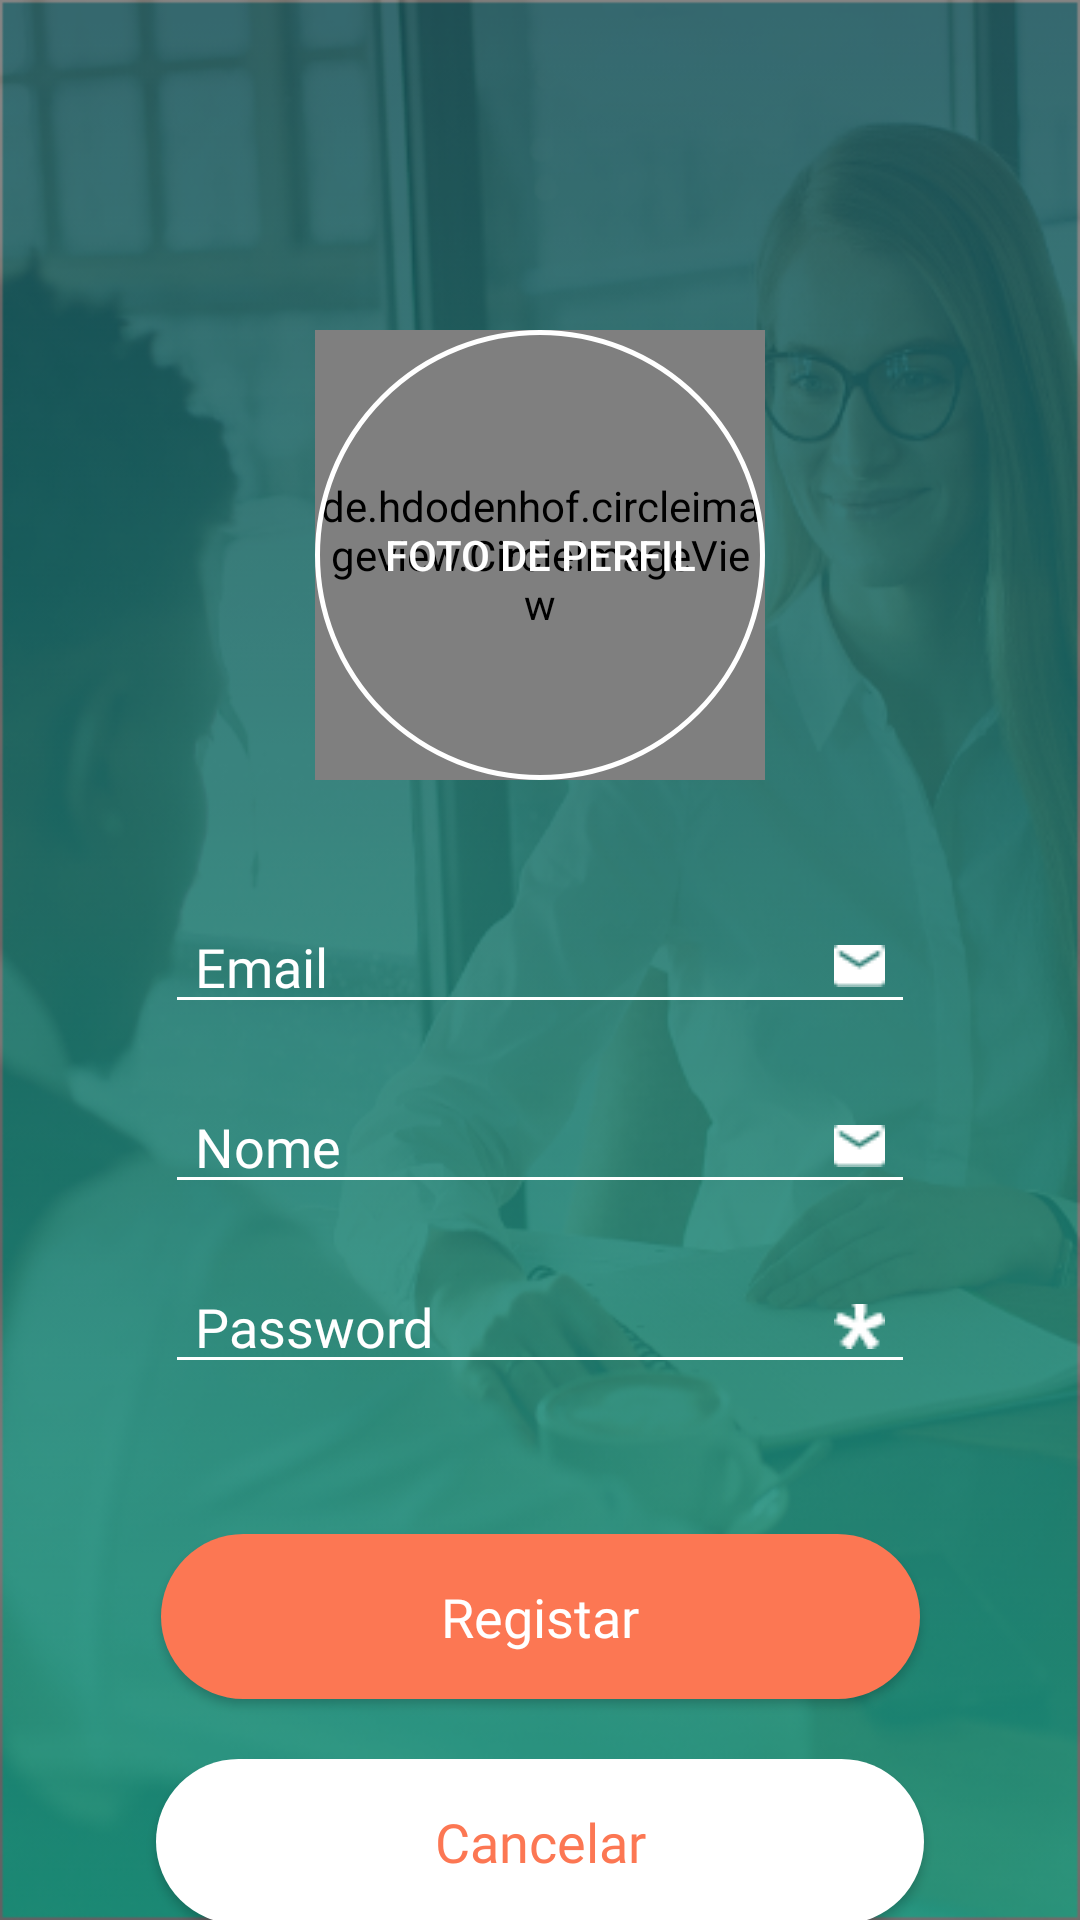

Here is an Android app screen rendered from its layout file. Give the layout XML and the strings, colors and styles it references.
<!-- AndroidManifest.xml: application theme AppTheme -->
<!-- res/layout/activity_sign_up.xml -->
<?xml version="1.0" encoding="utf-8"?>
<androidx.constraintlayout.widget.ConstraintLayout xmlns:android="http://schemas.android.com/apk/res/android"
    xmlns:app="http://schemas.android.com/apk/res-auto"
    xmlns:tools="http://schemas.android.com/tools"
    android:layout_width="match_parent"
    android:layout_height="match_parent"
    android:background="@drawable/login_screen"
    tools:context=".SignUpActivity">

    <EditText
        android:id="@+id/emailInp"
        android:layout_width="250dp"
        android:layout_height="wrap_content"
        android:layout_marginTop="300dp"
        android:drawableRight="@drawable/ic_markunread_24px"
        android:fontFamily="@font/montserrat_medium"
        android:hint="Email"
        android:inputType="textWebEmailAddress"
        android:paddingLeft="10dp"
        android:paddingRight="10dp"
        android:textColor="#FFFFFF"
        android:textColorHighlight="#FFFFFF"
        android:textColorHint="#FFFFFF"
        android:textSize="18sp"
        app:backgroundTint="#FFF"
        app:layout_constraintEnd_toEndOf="parent"
        app:layout_constraintHorizontal_bias="0.5"
        app:layout_constraintStart_toStartOf="parent"
        app:layout_constraintTop_toTopOf="parent"></EditText>
    <EditText
        android:id="@+id/nameInp"
        android:layout_width="250dp"
        android:layout_height="wrap_content"
        android:layout_marginTop="60dp"
        android:fontFamily="@font/montserrat_medium"
        android:hint="Nome"
        android:textColor="#FFFFFF"
        android:textColorHighlight="#FFFFFF"
        android:textColorHint="#FFFFFF"
        android:textSize="18sp"
        android:drawableRight="@drawable/ic_markunread_24px"
        android:paddingLeft="10dp"
        android:paddingRight="10dp"
        app:backgroundTint="#FFF"
        app:layout_constraintEnd_toEndOf="parent"
        app:layout_constraintHorizontal_bias="0.5"
        app:layout_constraintStart_toStartOf="parent"
        app:layout_constraintTop_toTopOf="@id/emailInp"></EditText>
    <EditText
        android:id="@+id/pwInp"
        android:layout_width="250dp"
        android:layout_height="wrap_content"
        android:layout_marginTop="60dp"
        android:drawableRight="@drawable/ativo1"
        android:fontFamily="@font/montserrat_medium"
        android:hint="Password"
        android:inputType="textWebPassword"
        android:paddingLeft="10dp"
        android:paddingRight="10dp"
        android:textColor="#FFFFFF"
        android:textColorHighlight="#FFFFFF"
        android:textColorHint="#FFFFFF"
        android:textSize="18sp"
        app:backgroundTint="#FFF"
        app:layout_constraintEnd_toEndOf="parent"
        app:layout_constraintHorizontal_bias="0.5"
        app:layout_constraintStart_toStartOf="parent"
        app:layout_constraintTop_toTopOf="@id/nameInp"></EditText>


    <Button
        android:id="@+id/loginButton"
        android:layout_width="253dp"
        android:layout_height="55dp"
        android:layout_marginTop="50dp"
        android:background="@drawable/rounded_orange_button"
        android:fontFamily="@font/montserrat_medium"
        android:onClick="login"
        android:text="Registar"
        android:textSize="18sp"
        app:layout_constraintEnd_toEndOf="parent"
        app:layout_constraintHorizontal_bias="0.5"
        android:textAllCaps="false"
        app:layout_constraintStart_toStartOf="parent"
        app:layout_constraintTop_toBottomOf="@+id/pwInp"/>

    <Button
        android:id="@+id/signButton"
        android:layout_width="256dp"
        android:layout_height="55dp"
        android:layout_marginTop="20dp"
        android:background="@drawable/rounded_white_button"
        android:fontFamily="@font/montserrat_medium"
        android:onClick="back"
        android:padding="10px"
        android:text="Cancelar"
        android:textColor="#FC7753"
        android:textSize="18sp"
        android:textAllCaps="false"
        app:layout_constraintEnd_toEndOf="parent"
        app:layout_constraintHorizontal_bias="0.5"
        app:layout_constraintStart_toStartOf="parent"
        app:layout_constraintTop_toBottomOf="@+id/loginButton" />

    <Button
        android:id="@+id/photo_button"
        android:layout_width="150dp"
        android:layout_height="150dp"
        android:layout_marginTop="110dp"
        android:height="150dp"
        android:background="@drawable/circle_button"
        android:onClick="selectPhoto"
        android:text="Foto de Perfil"
        app:layout_constraintEnd_toEndOf="parent"
        app:layout_constraintStart_toStartOf="parent"
        app:layout_constraintTop_toTopOf="parent" />

    <de.hdodenhof.circleimageview.CircleImageView
        android:id="@+id/selected_photo_prev"
        android:layout_width="150dp"
        android:layout_height="150dp"
        android:layout_marginTop="110dp"
        android:height="150dp"
        app:layout_constraintEnd_toEndOf="parent"
        app:layout_constraintStart_toStartOf="parent"
        app:layout_constraintTop_toTopOf="parent"
        app:civ_border_width="5px"
        app:civ_border_color="#fff"
        ></de.hdodenhof.circleimageview.CircleImageView>
</androidx.constraintlayout.widget.ConstraintLayout>
<!-- resources referenced by this layout -->
<resources>
  <!-- drawable ativo1: png bitmap (drawable, 2090 bytes) -->
  <!-- drawable circle_button (drawable) -->
  <?xml version="1.0" encoding="utf-8"?>
  <shape  xmlns:android="http://schemas.android.com/apk/res/android">
  
  
      <corners android:radius="75dp"></corners>
  <stroke android:color="#fff" android:width="5px"></stroke>
  </shape>
  <!-- drawable ic_markunread_24px: png bitmap (drawable, 286 bytes) -->
  <!-- drawable login_screen: png bitmap (drawable, 294502 bytes) -->
  <!-- drawable rounded_orange_button (drawable) -->
  <?xml version="1.0" encoding="utf-8"?>
  <shape xmlns:android="http://schemas.android.com/apk/res/android"
      android:shape="rectangle">
  
      <solid android:color="@color/colorOrange"></solid>
  <corners android:radius="150sp"></corners>
  </shape>
  <!-- drawable rounded_white_button (drawable) -->
  <?xml version="1.0" encoding="utf-8"?>
  <shape xmlns:android="http://schemas.android.com/apk/res/android"
      android:shape="rectangle">
  
      <solid android:color="#FFF"></solid>
  <corners android:radius="150sp"></corners>
  </shape>
  <style name="AppTheme" parent="Theme.AppCompat.NoActionBar">
          
          
  
      </style>
  <color name="colorOrange">#FC7753</color>
</resources>
